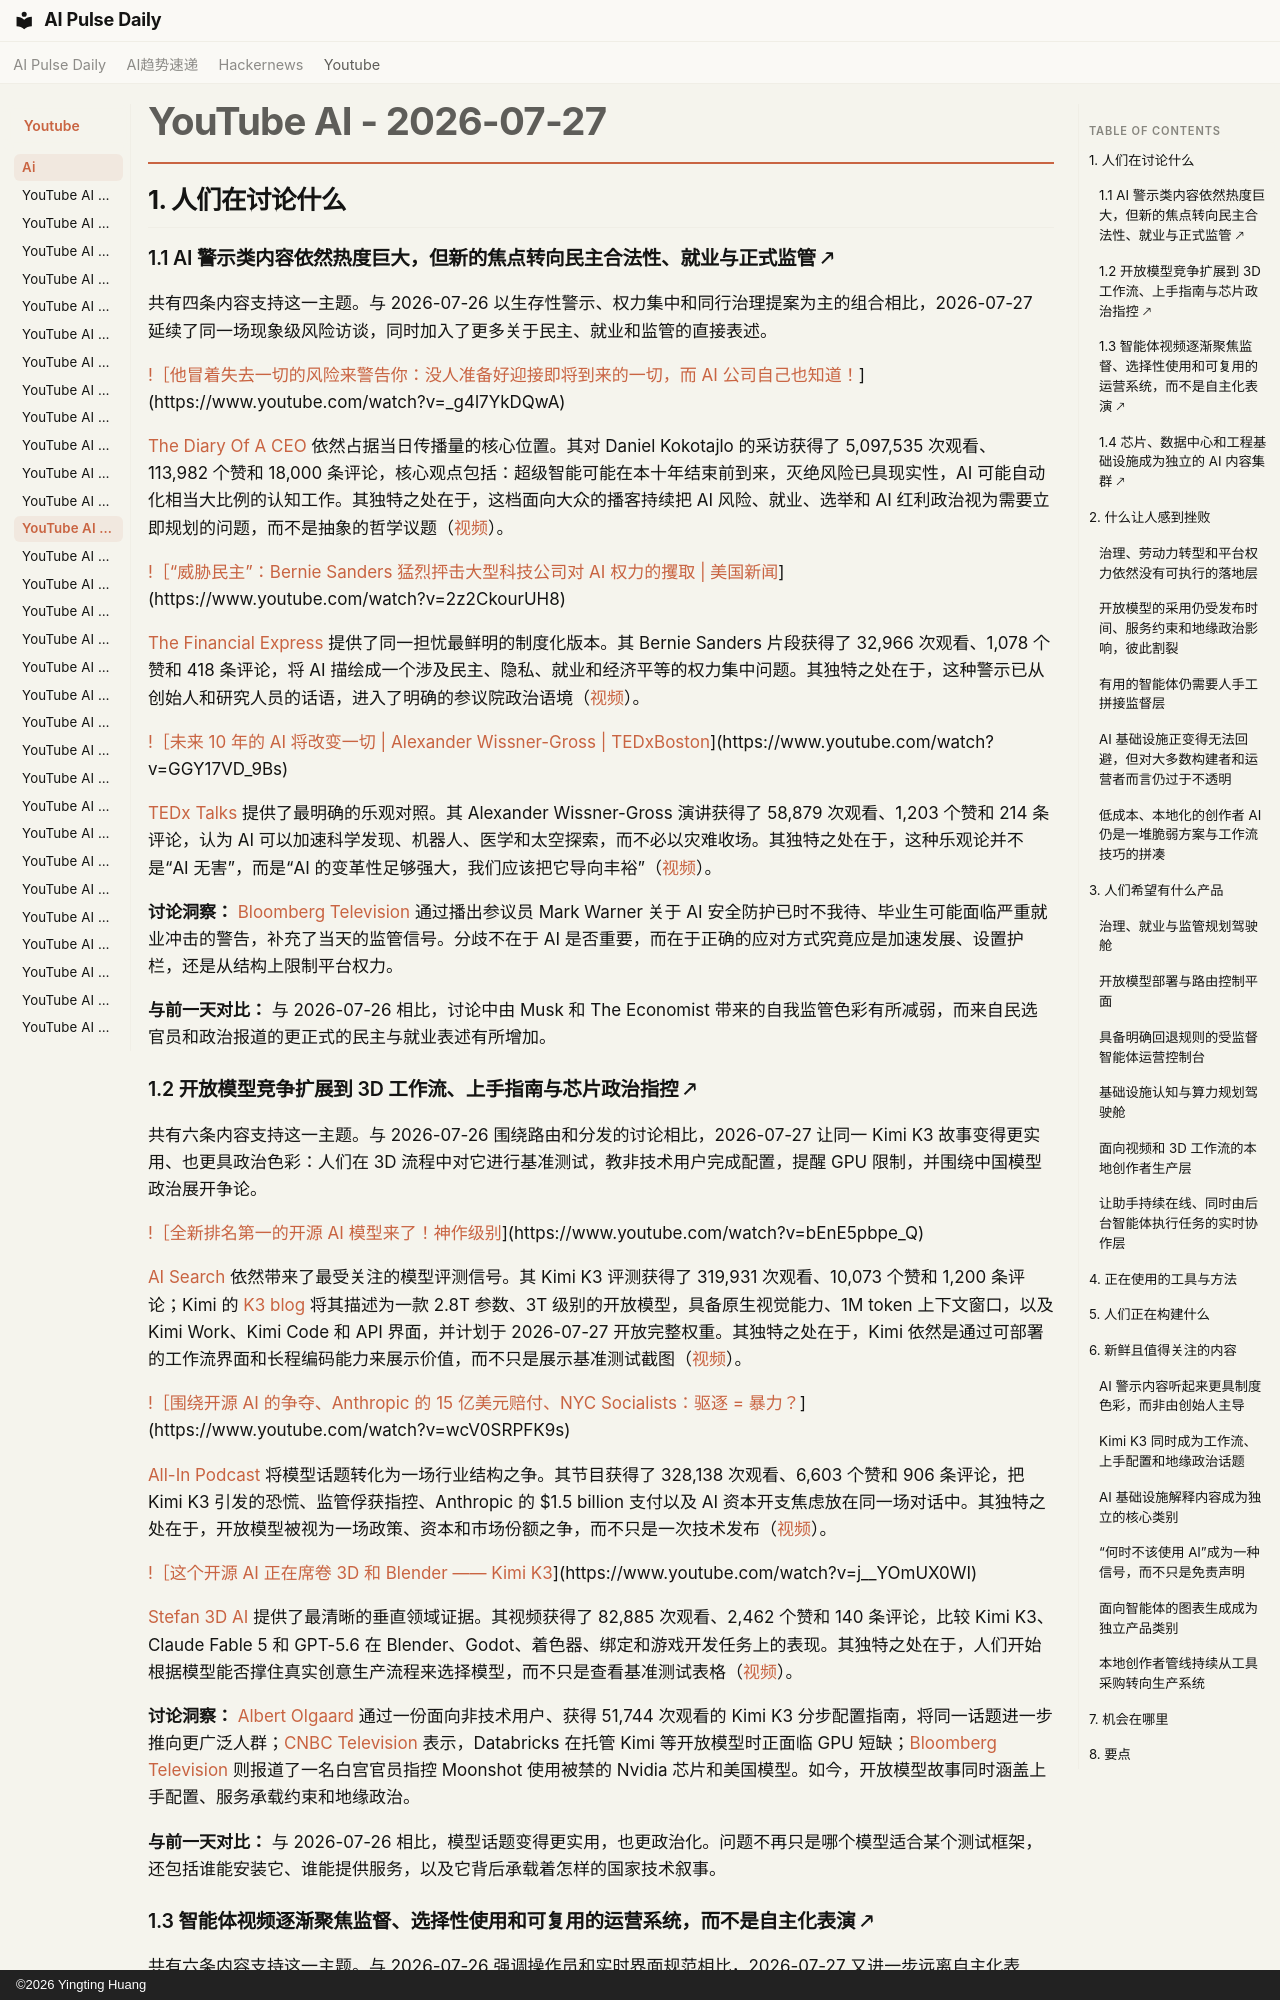

repository: vibewatch/vibewatch.github.io · page: youtube/ai/2026-07-27.zh/index.html · generator: mkdocs · copyright: ©2026 Yingting Huang

# YouTube AI - 2026-07-27

## 1. 人们在讨论什么

### 1.1 AI 警示类内容依然热度巨大，但新的焦点转向民主合法性、就业与正式监管 🡕

共有四条内容支持这一主题。与 2026-07-26 以生存性警示、权力集中和同行治理提案为主的组合相比，2026-07-27 延续了同一场现象级风险访谈，同时加入了更多关于民主、就业和监管的直接表述。

[!［他冒着失去一切的风险来警告你：没人准备好迎接即将到来的一切，而 AI 公司自己也知道！](https://i.ytimg.com/vi/_g4l7YkDQwA/maxresdefault.jpg)](https://www.youtube.com/watch?v=_g4l7YkDQwA)

[The Diary Of A CEO](https://www.youtube.com/channel/UCGq-a57w-aPwyi3pW7XLiHw) 依然占据当日传播量的核心位置。其对 Daniel Kokotajlo 的采访获得了 5,097,535 次观看、113,982 个赞和 18,000 条评论，核心观点包括：超级智能可能在本十年结束前到来，灭绝风险已具现实性，AI 可能自动化相当大比例的认知工作。其独特之处在于，这档面向大众的播客持续把 AI 风险、就业、选举和 AI 红利政治视为需要立即规划的问题，而不是抽象的哲学议题（[视频](https://www.youtube.com/watch?v=_g4l7YkDQwA)）。

[!［“威胁民主”：Bernie Sanders 猛烈抨击大型科技公司对 AI 权力的攫取 | 美国新闻](https://i.ytimg.com/vi/2z2CkourUH8/maxresdefault.jpg)](https://www.youtube.com/watch?v=2z2CkourUH8)

[The Financial Express](https://www.youtube.com/channel/UCmk6ZFMy1CT80orXca4tKew) 提供了同一担忧最鲜明的制度化版本。其 Bernie Sanders 片段获得了 32,966 次观看、1,078 个赞和 418 条评论，将 AI 描绘成一个涉及民主、隐私、就业和经济平等的权力集中问题。其独特之处在于，这种警示已从创始人和研究人员的话语，进入了明确的参议院政治语境（[视频](https://www.youtube.com/watch?v=2z2CkourUH8)）。

[!［未来 10 年的 AI 将改变一切 | Alexander Wissner-Gross | TEDxBoston](https://i.ytimg.com/vi/GGY17VD_9Bs/maxresdefault.jpg)](https://www.youtube.com/watch?v=GGY17VD_9Bs)

[TEDx Talks](https://www.youtube.com/channel/UCsT0YIqwnpJCM-mx7-gSA4Q) 提供了最明确的乐观对照。其 Alexander Wissner-Gross 演讲获得了 58,879 次观看、1,203 个赞和 214 条评论，认为 AI 可以加速科学发现、机器人、医学和太空探索，而不必以灾难收场。其独特之处在于，这种乐观论并不是“AI 无害”，而是“AI 的变革性足够强大，我们应该把它导向丰裕”（[视频](https://www.youtube.com/watch?v=GGY17VD_9Bs)）。

**讨论洞察：** [Bloomberg Television](https://www.youtube.com/watch?v=C8_qo5Rl0o4) 通过播出参议员 Mark Warner 关于 AI 安全防护已时不我待、毕业生可能面临严重就业冲击的警告，补充了当天的监管信号。分歧不在于 AI 是否重要，而在于正确的应对方式究竟应是加速发展、设置护栏，还是从结构上限制平台权力。

**与前一天对比：** 与 2026-07-26 相比，讨论中由 Musk 和 The Economist 带来的自我监管色彩有所减弱，而来自民选官员和政治报道的更正式的民主与就业表述有所增加。

### 1.2 开放模型竞争扩展到 3D 工作流、上手指南与芯片政治指控 🡕

共有六条内容支持这一主题。与 2026-07-26 围绕路由和分发的讨论相比，2026-07-27 让同一 Kimi K3 故事变得更实用、也更具政治色彩：人们在 3D 流程中对它进行基准测试，教非技术用户完成配置，提醒 GPU 限制，并围绕中国模型政治展开争论。

[!［全新排名第一的开源 AI 模型来了！神作级别](https://i.ytimg.com/vi/bEnE5pbpe_Q/maxresdefault.jpg)](https://www.youtube.com/watch?v=bEnE5pbpe_Q)

[AI Search](https://www.youtube.com/channel/UCIgnGlGkVRhd4qNFcEwLL4A) 依然带来了最受关注的模型评测信号。其 Kimi K3 评测获得了 319,931 次观看、10,073 个赞和 1,200 条评论；Kimi 的 [K3 blog](https://www.kimi.com/blog/kimi-k3) 将其描述为一款 2.8T 参数、3T 级别的开放模型，具备原生视觉能力、1M token 上下文窗口，以及 Kimi Work、Kimi Code 和 API 界面，并计划于 2026-07-27 开放完整权重。其独特之处在于，Kimi 依然是通过可部署的工作流界面和长程编码能力来展示价值，而不只是展示基准测试截图（[视频](https://www.youtube.com/watch?v=bEnE5pbpe_Q)）。

[!［围绕开源 AI 的争夺、Anthropic 的 15 亿美元赔付、NYC Socialists：驱逐 = 暴力？](https://i.ytimg.com/vi/wcV0SRPFK9s/maxresdefault.jpg)](https://www.youtube.com/watch?v=wcV0SRPFK9s)

[All-In Podcast](https://www.youtube.com/channel/UCESLZhusAkFfsNsApnjF_Cg) 将模型话题转化为一场行业结构之争。其节目获得了 328,138 次观看、6,603 个赞和 906 条评论，把 Kimi K3 引发的恐慌、监管俘获指控、Anthropic 的 $1.5 billion 支付以及 AI 资本开支焦虑放在同一场对话中。其独特之处在于，开放模型被视为一场政策、资本和市场份额之争，而不只是一次技术发布（[视频](https://www.youtube.com/watch?v=wcV0SRPFK9s)）。

[!［这个开源 AI 正在席卷 3D 和 Blender —— Kimi K3](https://i.ytimg.com/vi/j__YOmUX0WI/maxresdefault.jpg)](https://www.youtube.com/watch?v=j__YOmUX0WI)

[Stefan 3D AI](https://www.youtube.com/channel/UCRW08KcTVjXEmBzBsVl7XjA) 提供了最清晰的垂直领域证据。其视频获得了 82,885 次观看、2,462 个赞和 140 条评论，比较 Kimi K3、Claude Fable 5 和 GPT-5.6 在 Blender、Godot、着色器、绑定和游戏开发任务上的表现。其独特之处在于，人们开始根据模型能否撑住真实创意生产流程来选择模型，而不只是查看基准测试表格（[视频](https://www.youtube.com/watch?v=j__YOmUX0WI)）。

**讨论洞察：** [Albert Olgaard](https://www.youtube.com/watch?v=92kMgGv5TNU) 通过一份面向非技术用户、获得 51,744 次观看的 Kimi K3 分步配置指南，将同一话题进一步推向更广泛人群；[CNBC Television](https://www.youtube.com/watch?v=1fm21MPNxHI) 表示，Databricks 在托管 Kimi 等开放模型时正面临 GPU 短缺；[Bloomberg Television](https://www.youtube.com/watch?v=lzRzIkrlIxI) 则报道了一名白宫官员指控 Moonshot 使用被禁的 Nvidia 芯片和美国模型。如今，开放模型故事同时涵盖上手配置、服务承载约束和地缘政治。

**与前一天对比：** 与 2026-07-26 相比，模型话题变得更实用，也更政治化。问题不再只是哪个模型适合某个测试框架，还包括谁能安装它、谁能提供服务，以及它背后承载着怎样的国家技术叙事。
